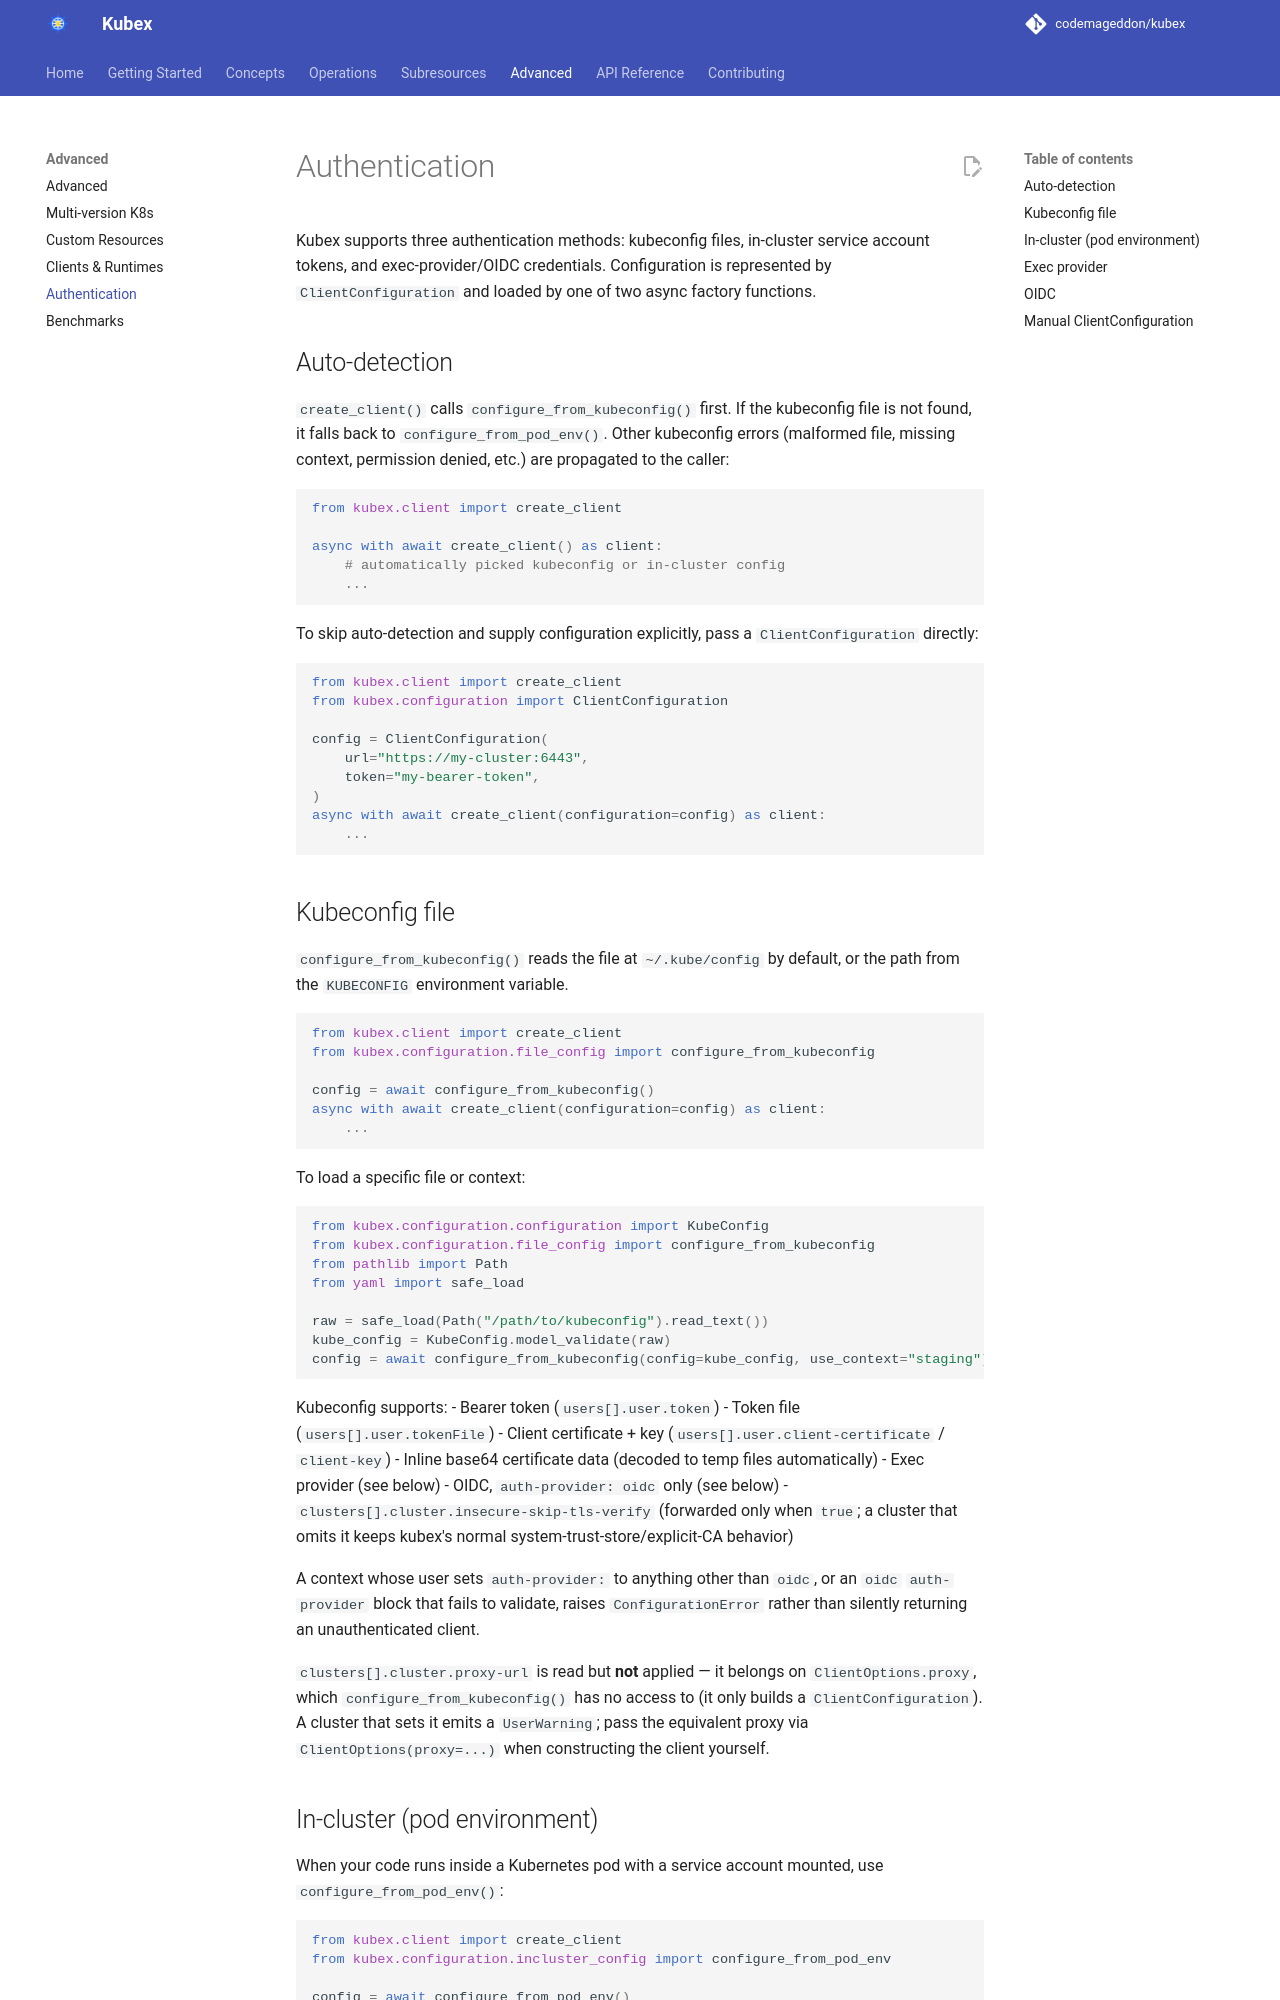

repository: codemageddon/kubex · page: 0.1.0-beta.3/advanced/authentication/index.html · generator: mkdocs

# Authentication

Kubex supports three authentication methods: kubeconfig files, in-cluster service account tokens, and exec-provider/OIDC credentials. Configuration is represented by `ClientConfiguration` and loaded by one of two async factory functions.

## Auto-detection

`create_client()` calls `configure_from_kubeconfig()` first. If the kubeconfig file is not found, it falls back to `configure_from_pod_env()`. Other kubeconfig errors (malformed file, missing context, permission denied, etc.) are propagated to the caller:

```python
from kubex.client import create_client

async with await create_client() as client:
    # automatically picked kubeconfig or in-cluster config
    ...
```

To skip auto-detection and supply configuration explicitly, pass a `ClientConfiguration` directly:

```python
from kubex.client import create_client
from kubex.configuration import ClientConfiguration

config = ClientConfiguration(
    url="https://my-cluster:6443",
    token="my-bearer-token",
)
async with await create_client(configuration=config) as client:
    ...
```

## Kubeconfig file

`configure_from_kubeconfig()` reads the file at `~/.kube/config` by default, or the path from the `KUBECONFIG` environment variable.

```python
from kubex.client import create_client
from kubex.configuration.file_config import configure_from_kubeconfig

config = await configure_from_kubeconfig()
async with await create_client(configuration=config) as client:
    ...
```

To load a specific file or context, pass `config_file=` and/or `use_context=`:

```python
from kubex.configuration.file_config import configure_from_kubeconfig

config = await configure_from_kubeconfig(
    config_file="/path/to/kubeconfig", use_context="staging"
)
```

As with `kubectl`, relative file paths inside the kubeconfig (`certificate-authority`,
`client-certificate`, `client-key`, `tokenFile`, the oidc `idp-certificate-authority`, and an
exec `command` that contains a path separator) are resolved against the kubeconfig file's
directory. You can also pass an already-parsed `KubeConfig` as `config=`, but then relative paths
are used as-is (relative to the current directory).

Kubeconfig supports:
- Bearer token (`users[].user.token`)
- Token file (`users[].user.tokenFile`)
- Basic auth (`users[].user.username` / `password`), used when no token source is set
- Client certificate + key (`users[].user.client-certificate` / `client-key`)
- Inline base64 data (`certificate-authority-data`, `client-certificate-data`,
  `client-key-data`), decoded to private temp files; a `*-data` field overrides the matching
  file path, as in client-go
- Impersonation (`users[].user.as`, `as-uid`, `as-groups`, `as-user-extra`), sent as
  `Impersonate-*` headers on every request
- Exec provider (see below)
- OIDC, `auth-provider: oidc` only (see below)
- `clusters[].cluster.tls-server-name` (the name the server certificate is verified against,
  instead of the host in `server`)
- `clusters[].cluster.insecure-skip-tls-verify` (forwarded only when `true`; a cluster that
  omits it keeps kubex's normal system-trust-store/explicit-CA behavior)
- A context `namespace`; a context without one uses `default`, like `kubectl`

Only the selected context's cluster and user are checked, so a stale entry for another context
(e.g. a deleted minikube profile) does not break loading. For the selected one, a referenced file
that does not exist raises `ConfigurationError` naming the field and path, and a `server` without
a scheme (`10.0.0.1:6443`) is treated as `https://`. Validation errors never echo kubeconfig
values, so tokens and keys do not end up in logs.

A context whose user sets `auth-provider:` to anything other than `oidc`, or an `oidc`
`auth-provider` block that fails to validate, raises `ConfigurationError` rather than
silently returning an unauthenticated client.

`clusters[].cluster.proxy-url` is read but **not** applied — it belongs on `ClientOptions.proxy`,
which `configure_from_kubeconfig()` has no access to (it only builds a `ClientConfiguration`). A
cluster that sets it emits a `UserWarning`; pass the equivalent proxy via
`ClientOptions(proxy=...)` when constructing the client yourself.
